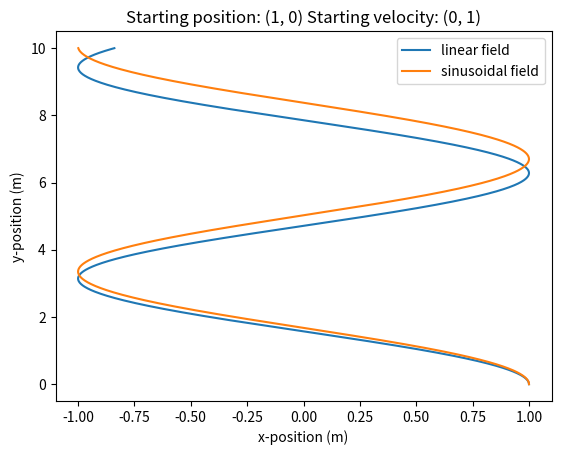

Python code for this plot:
import numpy as np
import matplotlib.pyplot as plt

"""Defining constants/values"""
q = 1
m = 1   

dt = 0.01
K = 1000 

#defining initial values
x_0 = [1, 0]
v_0 = [0, 1]
#starte def her som tar inn initial values?


""" Defining functions """
#creating a function to produce the rotational matrix
def rotation(t):
    matrix = np.array([[np.cos(t), -np.sin(t)], [np.sin(t), np.cos(t)]])
    return matrix

def linear_field(pos_0, v_0):
    """ Defining values """
    #creating empty arrays to fill with position and velocity
    position = np.zeros((K+1, 2))  
    velocity = np.zeros((K+1, 2))

    #inputting initial values in the position and velocity arrays
    position[0] = np.array(pos_0) 
    velocity[0] = np.array(v_0)

    #defining electric and magnetic fields
    E = np.zeros((K+1)) #defining only E(x)
    B = 0 #Setting E=0 for this task

    #defining E(x) at t=0 (to E(x) = -x)
    E[0] = -position[0,0]

    #defining theta 
    theta = - ((q * B * dt) / m)


    """Performing the half rotation backwards"""
    #defining the rotational matrix for the half rotation backwards
    theta_back = rotation(- (theta / 2))

    #defining the rotational matrix to be used in the for-loop
    rot_mat = rotation(theta)

    #performing the ACTUAL half rotation backwards
    v_min1 = np.matmul(theta_back, velocity[0])

    #performing the half deceleration
    velocity[0, 0] = v_min1[0] - ((q * dt * E[0]) / (2*m))
    velocity[0, 1] = v_min1[1]


    """Performing the boris mover simulation"""

    for k in range(K):
        half_acc = (q * dt * E[k]) / (2*m) #half acceleration stored as a temp variable
        v_min = np.array([velocity[k, 0] + half_acc, velocity[k, 1]]) #performing the half acceleration

        v_plus = np.matmul(rot_mat, v_min) #rotating

        velocity[k+1, 0] = v_plus[0] + half_acc #doing the second half acceleration in x-dir
        velocity[k+1, 1] = v_plus[1] #doing the second half acceleration in y-dir

        position[k+1, 0] = position[k, 0] + (velocity[k+1, 0] * dt) #updating x-pos
        position[k+1, 1] = position[k, 1] + (velocity[k+1, 1] * dt) #updatin y_pos

        E[k+1] = -position[k+1, 0] #updating the electric field to E(x) = -x

    plt.plot(position[:, 0], position[:, 1], label = "linear field")

def sinusoidal_field(pos_0, v_0):
    """ Defining values """
    #creating empty arrays to fill with position and velocity
    position = np.zeros((K+1, 2))  
    velocity = np.zeros((K+1, 2))

    #defining initial values
    position[0] = np.array(pos_0) 
    velocity[0] = np.array(v_0)

    #defining electric and magnetic fields
    E = np.zeros((K+1)) #defining only E(x)
    B = 0 #defining B=0 for this task

    #defining E(x) at t=0 (to E(x) = -sin(x))
    E[0] = -np.sin(position[0,0])

    #defining theta 
    theta = - ((q * B * dt) / m)


    """Performing the half rotation backwards"""
    #defining the rotational matrix for the half rotation backwards
    theta_back = rotation(- (theta / 2))

    #defining the rotational matrix to be used in the for-loop
    rot_mat = rotation(theta)

    #performing the ACTUAL half rotation backwards
    v_min1 = np.matmul(theta_back, velocity[0])

    #performing the half deceleration
    velocity[0, 0] = v_min1[0] - ((q * dt * E[0]) / (2*m))
    velocity[0, 1] = v_min1[1]


    """Boris mover algorithm"""

    for k in range(K):
        half_acc = (q * dt * E[k]) / (2*m) #half acceleration stored as a temp variable
        v_min = np.array([velocity[k, 0] + half_acc, velocity[k, 1]]) #performing the half acceleration

        v_plus = np.matmul(rot_mat, v_min) #rotating

        velocity[k+1, 0] = v_plus[0] + half_acc #doing the second half acceleration in x-dir
        velocity[k+1, 1] = v_plus[1] #doing the second half acceleration in y-dir

        position[k+1, 0] = position[k, 0] + (velocity[k+1, 0] * dt) #updating x-pos
        position[k+1, 1] = position[k, 1] + (velocity[k+1, 1] * dt) #updatin y_pos

        E[k+1] = -np.sin(position[k+1, 0]) #updating the electric field to E(x) = -x

    plt.plot(position[:, 0], position[:, 1], label = "sinusoidal field")

if __name__ == "__main__": 
    oppgave_a = linear_field(x_0, v_0)
    oppgave_b = sinusoidal_field(x_0, v_0)

    plt.title('Starting position: ({x}, {y}) Starting velocity: ({v_x}, {v_y})'
    .format(x = x_0[0], y = x_0[1], v_x = v_0[0], v_y = v_0[1]))
    plt.xlabel('x-position (m)')
    plt.ylabel('y-position (m)')
    plt.legend()
    plt.show()

